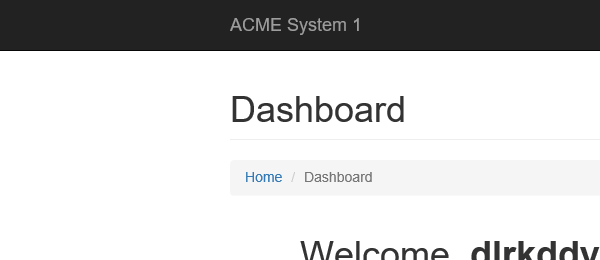
Task:  Calaculate lient Security Hash
Workflow: System1_Close

Step 1: Attach Browser 'iexplore.exe ACME' in window 'ACME System 1 - *'
